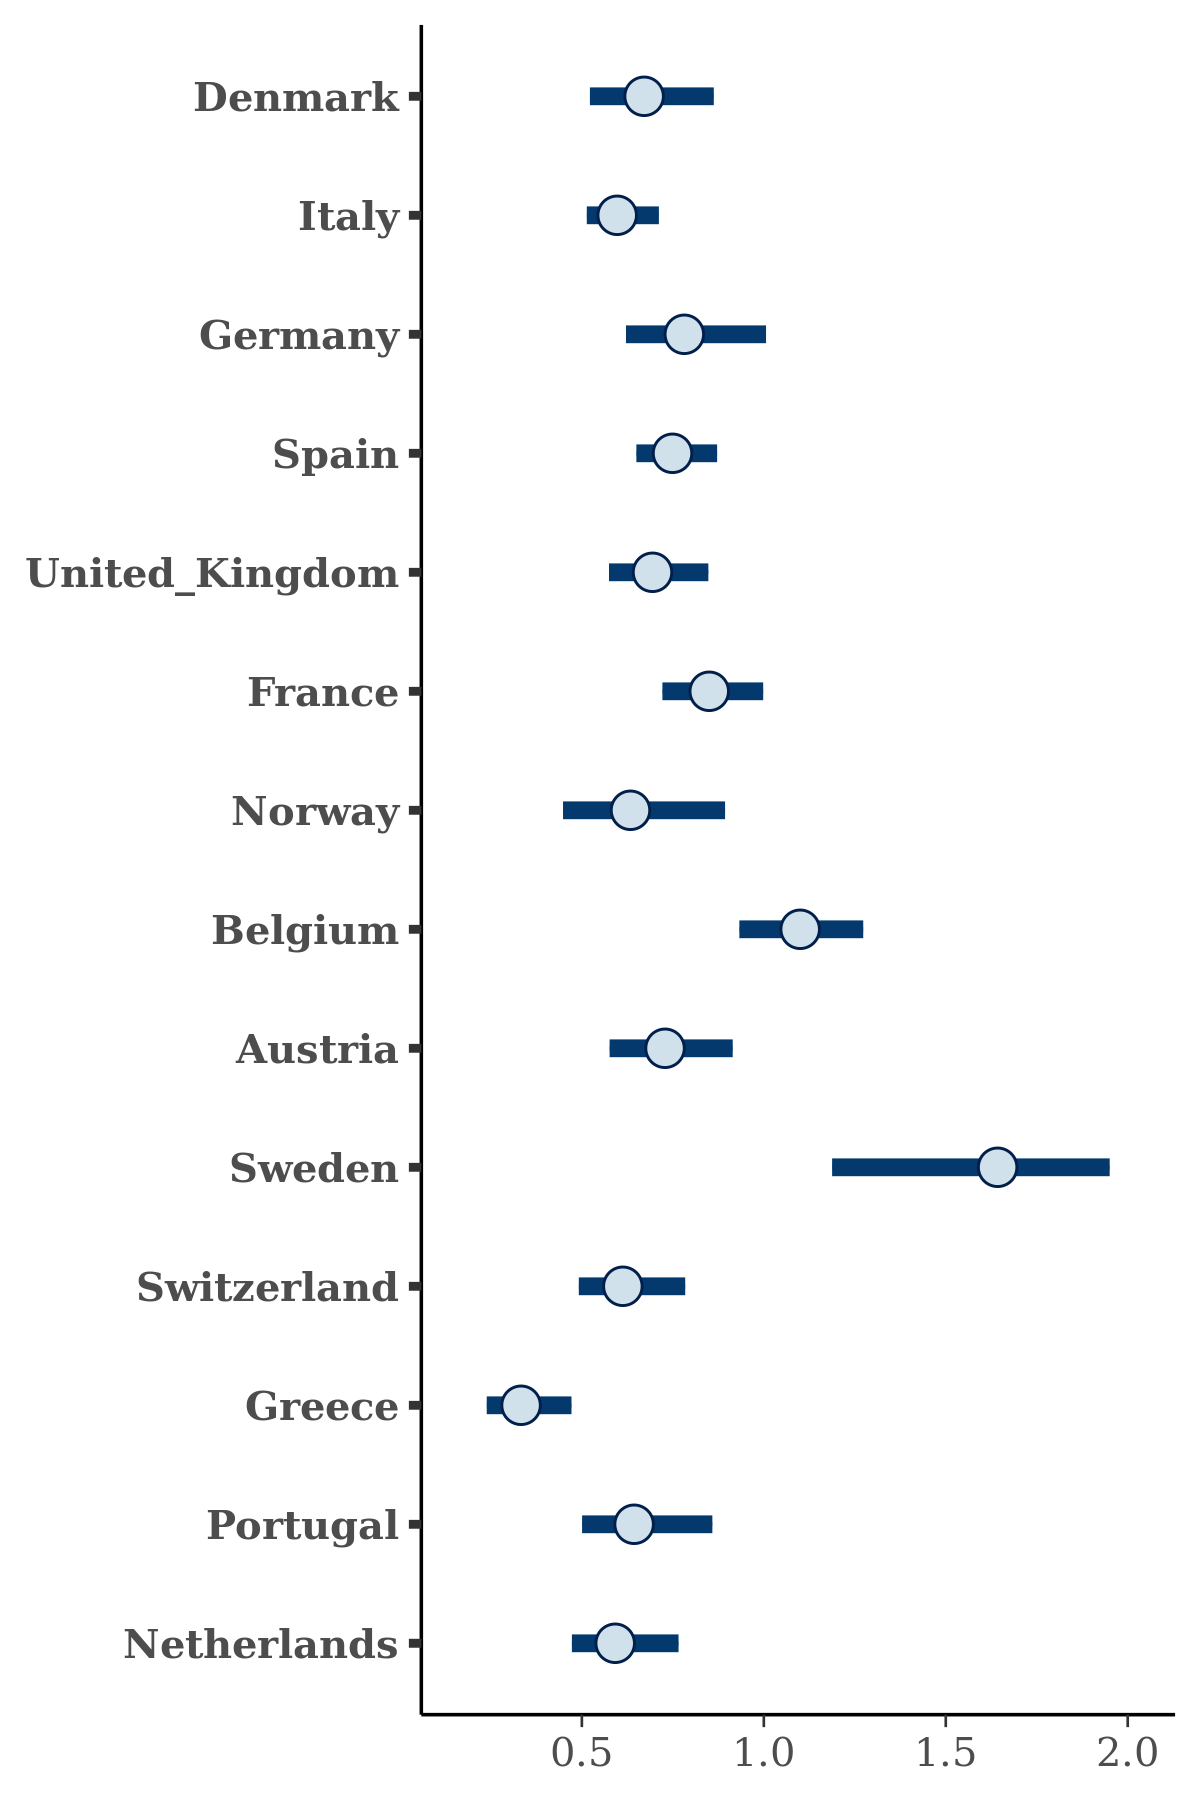

Source data for this figure (header and first rows):
, Denmark, Italy, Germany, Spain, United_Kingdom, France, Norway, Belgium, Austria, Sweden, Switzerland, Greece, Portugal, Netherlands
1, 0.5967, 0.575, 0.6169, 0.7532, 0.5996, 0.8302, 0.4417, 0.9902, 0.6727, 1.815, 0.6208, 0.303, 0.5439, 0.524
2, 0.4863, 0.5052, 0.5679, 0.6709, 0.6255, 0.742, 0.4967, 0.8688, 0.5708, 1.811, 0.5423, 0.3708, 0.6236, 0.4756
3, 0.685, 0.6273, 0.8357, 0.7442, 0.7862, 0.9093, 0.6804, 1.161, 0.7807, 1.338, 0.7275, 0.4106, 0.7385, 0.7668
4, 0.7349, 0.5823, 0.9209, 0.8389, 0.7336, 0.8113, 0.6042, 1.177, 0.8174, 1.46, 0.6761, 0.4248, 0.8276, 0.7255
5, 0.7746, 0.7084, 1.067, 0.7935, 0.7469, 1.002, 0.8773, 1.125, 0.7474, 1.869, 0.738, 0.4136, 0.808, 0.6637
6, 0.7253, 0.6357, 0.8019, 0.8025, 0.7378, 0.8484, 0.5529, 1.044, 0.7923, 1.862, 0.6455, 0.3317, 0.5242, 0.6328
7, 0.6971, 0.6359, 0.7393, 0.8041, 0.784, 0.9599, 0.575, 1.244, 0.8879, 1.677, 0.6791, 0.3428, 0.6616, 0.6614
8, 0.5812, 0.5524, 0.5749, 0.6916, 0.5638, 0.844, 0.6803, 1.238, 0.6928, 1.269, 0.5723, 0.3377, 0.6503, 0.5896
9, 0.6249, 0.5657, 0.7677, 0.6761, 0.6541, 0.7113, 0.546, 0.9712, 0.6029, 1.909, 0.5066, 0.2198, 0.608, 0.4824
10, 0.7447, 0.7599, 1.246, 0.9209, 0.8116, 1.026, 0.903, 1.27, 0.7709, 1.946, 0.8103, 0.4833, 0.6868, 0.7703
11, 0.8155, 0.7713, 0.9974, 0.871, 0.749, 0.9758, 0.6293, 1.193, 0.8499, 1.932, 0.7376, 0.522, 0.8051, 0.6901
12, 0.6777, 0.6039, 0.7294, 0.7167, 0.6358, 0.9196, 0.8366, 1.03, 1.042, 1.076, 0.6154, 0.2868, 0.6673, 0.6802
13, 0.8113, 0.6993, 0.9942, 0.9154, 0.8957, 0.9902, 0.9292, 1.263, 0.9212, 1.356, 0.8565, 0.5778, 0.8048, 0.9479
14, 0.5602, 0.5982, 0.7736, 0.7546, 0.6596, 0.8884, 0.688, 1.062, 0.8801, 1.518, 0.5899, 0.3368, 0.6028, 0.5864
15, 0.7037, 0.5251, 0.7593, 0.679, 0.5854, 0.8756, 0.5063, 1.072, 0.7373, 1.129, 0.5623, 0.2213, 0.6646, 0.5623
16, 0.7175, 0.6394, 0.7784, 0.78, 0.6961, 0.8955, 0.5452, 1.083, 0.786, 1.404, 0.6636, 0.2788, 0.5657, 0.591
17, 0.5772, 0.5955, 0.8093, 0.7462, 0.7657, 0.8522, 0.6795, 1.048, 0.6247, 1.542, 0.6546, 0.3323, 0.6613, 0.5951
18, 0.6189, 0.5814, 0.7462, 0.7645, 0.7122, 0.8931, 0.6823, 1.1, 0.7349, 1.199, 0.6368, 0.2951, 0.7622, 0.6525
19, 0.7613, 0.5953, 0.7174, 0.7028, 0.6929, 0.8887, 0.5464, 1.145, 0.6652, 1.504, 0.7006, 0.3474, 0.6625, 0.6324
20, 0.737, 0.6094, 0.8268, 0.7721, 0.7238, 0.8237, 0.5438, 0.9954, 0.6501, 1.902, 0.5509, 0.4535, 0.5935, 0.552
21, 0.6421, 0.5809, 0.725, 0.745, 0.6942, 0.8142, 0.5842, 1.019, 0.6308, 1.744, 0.5011, 0.3147, 0.5559, 0.5616
22, 0.7677, 0.6409, 0.9217, 0.8929, 0.7814, 1.015, 0.7855, 1.282, 0.9262, 1.409, 0.646, 0.3064, 0.8357, 0.8261
23, 0.6273, 0.513, 0.6317, 0.7031, 0.5986, 0.7245, 0.6278, 0.9702, 0.7608, 1.6, 0.5556, 0.3282, 0.6871, 0.5491
24, 0.6495, 0.5883, 0.6532, 0.7403, 0.6532, 0.9138, 0.7938, 1.062, 0.6453, 1.363, 0.4508, 0.2827, 0.6582, 0.592
25, 0.709, 0.5409, 0.7285, 0.7172, 0.6471, 0.8304, 0.6488, 1.063, 0.7175, 1.514, 0.6893, 0.3202, 0.6722, 0.5831
26, 0.5364, 0.5914, 0.725, 0.7317, 0.7231, 0.787, 0.6257, 1.094, 0.587, 1.671, 0.604, 0.264, 0.5643, 0.519
27, 0.709, 0.5643, 0.7958, 0.741, 0.6642, 0.846, 0.5819, 1.072, 0.6741, 1.531, 0.551, 0.2541, 0.7146, 0.5889
28, 0.7794, 0.5985, 0.7818, 0.7486, 0.6316, 0.9644, 0.815, 1.269, 0.7642, 1.217, 0.6585, 0.3239, 0.7351, 0.6674
29, 0.6621, 0.6213, 0.8529, 0.6594, 0.6356, 0.8679, 0.623, 0.9332, 0.6475, 1.876, 0.581, 0.3726, 0.6026, 0.551
30, 0.7935, 0.5599, 0.7051, 0.652, 0.6298, 0.8458, 0.6018, 1.157, 0.6091, 1.618, 0.5616, 0.3955, 0.8586, 0.5373
31, 0.6345, 0.632, 0.7548, 0.7429, 0.7119, 0.8999, 0.6218, 1.057, 0.7421, 1.774, 0.6597, 0.3797, 0.6508, 0.6041
32, 0.6384, 0.5672, 0.769, 0.7983, 0.6906, 0.8988, 0.7105, 1.191, 0.8262, 1.245, 0.6089, 0.2751, 0.7719, 0.6292
33, 0.6816, 0.5727, 0.7202, 0.659, 0.6097, 0.821, 0.4856, 0.9597, 0.6995, 1.484, 0.5856, 0.3839, 0.6222, 0.5726
34, 0.7198, 0.544, 0.6607, 0.6312, 0.6431, 0.9527, 0.6382, 1.156, 0.8077, 1.278, 0.5464, 0.2571, 0.6547, 0.6532
35, 0.7603, 0.5944, 0.7223, 0.687, 0.6856, 0.808, 0.6324, 1.03, 0.6048, 1.463, 0.564, 0.3212, 0.4986, 0.5402
36, 0.6796, 0.6498, 0.8261, 0.8051, 0.7419, 0.9487, 0.6053, 1.095, 0.6688, 1.766, 0.735, 0.4364, 0.6476, 0.6149
37, 0.7931, 0.5911, 0.7793, 0.8159, 0.7249, 0.874, 0.6284, 1.041, 0.6206, 1.763, 0.6167, 0.2886, 0.568, 0.5298
38, 0.7648, 0.6785, 0.7156, 0.7985, 0.743, 0.9834, 0.7707, 1.157, 0.9368, 1.356, 0.6761, 0.4133, 0.8138, 0.7695
39, 0.7192, 0.5607, 0.7411, 0.6962, 0.6671, 0.7826, 0.4443, 1.065, 0.6156, 1.775, 0.5234, 0.3968, 0.7659, 0.5331
40, 0.9361, 0.6757, 0.808, 0.8586, 0.747, 0.9258, 0.7693, 1.207, 0.7996, 1.2, 0.6479, 0.244, 0.7163, 0.6429
41, 0.6549, 0.569, 0.8518, 0.7581, 0.6497, 0.8171, 0.5741, 1.148, 0.818, 1.649, 0.6461, 0.3637, 0.6436, 0.594
42, 0.6547, 0.5544, 0.7583, 0.6972, 0.6532, 0.8215, 0.6099, 1.102, 0.8076, 1.501, 0.6778, 0.3647, 0.5682, 0.5945
43, 0.6817, 0.7176, 1.032, 0.7803, 0.7938, 0.9089, 0.7008, 1.097, 0.6204, 1.945, 0.6781, 0.5078, 0.7155, 0.6574
44, 0.7685, 0.7645, 1.024, 0.9498, 0.8666, 1.035, 0.8279, 1.235, 0.7276, 1.732, 0.683, 0.521, 0.8773, 0.7856
45, 0.8553, 0.6491, 0.8444, 0.8295, 0.7849, 0.8843, 0.6397, 1.2, 0.8035, 1.372, 0.6761, 0.4014, 0.5742, 0.705
46, 0.6283, 0.574, 0.7682, 0.7086, 0.6377, 0.8656, 0.6394, 1.124, 0.6455, 1.605, 0.616, 0.3789, 0.6618, 0.6284
47, 0.664, 0.6356, 0.8006, 0.7481, 0.7146, 0.9334, 0.8465, 1.218, 0.6766, 1.386, 0.6113, 0.418, 0.843, 0.6258
48, 0.4561, 0.542, 0.7392, 0.7287, 0.6273, 0.7739, 0.5844, 0.939, 0.6258, 1.912, 0.51, 0.2682, 0.5522, 0.5065
49, 0.6656, 0.548, 0.6619, 0.6284, 0.6094, 0.8192, 0.6237, 1.03, 0.6339, 1.25, 0.6075, 0.2559, 0.5936, 0.5471
50, 0.7017, 0.6143, 0.8011, 0.725, 0.6927, 0.8419, 0.5486, 1.116, 0.6851, 1.912, 0.5872, 0.3491, 0.549, 0.507
51, 0.6697, 0.6519, 0.7713, 0.7137, 0.6998, 0.8164, 0.6414, 1.005, 0.9077, 1.803, 0.5957, 0.4013, 0.7084, 0.5679
52, 0.6493, 0.541, 0.7578, 0.7271, 0.7772, 0.8003, 0.5658, 1.171, 0.815, 1.661, 0.7183, 0.4335, 0.554, 0.5115
53, 0.603, 0.6169, 0.8469, 0.8295, 0.7531, 0.8718, 0.6143, 1.055, 0.835, 1.924, 0.6184, 0.3237, 0.6126, 0.6999
54, 0.6836, 0.5675, 0.7047, 0.7588, 0.6218, 0.8683, 0.5942, 0.9832, 0.661, 1.528, 0.5779, 0.2795, 0.6663, 0.5351
55, 0.586, 0.5831, 0.8041, 0.7204, 0.6267, 0.7977, 0.6045, 1.077, 0.706, 1.917, 0.4842, 0.4321, 0.6274, 0.4919
56, 0.5702, 0.6086, 0.9079, 0.8312, 0.8524, 0.8489, 0.6923, 1.052, 0.8799, 1.78, 0.5508, 0.4016, 0.6259, 0.6291
57, 0.7119, 0.6007, 0.9454, 0.7815, 0.7036, 0.836, 0.5581, 1.051, 0.7078, 1.918, 0.547, 0.332, 0.7366, 0.6386
58, 0.6962, 0.6679, 0.801, 0.7977, 0.6951, 0.9576, 0.8716, 1.291, 0.7682, 1.333, 0.7497, 0.3301, 0.6778, 0.6716
59, 0.6171, 0.6778, 0.9441, 0.8023, 0.7979, 0.9316, 0.7988, 1.241, 0.8676, 1.481, 0.7885, 0.3917, 0.8933, 0.7218
60, 0.6825, 0.5542, 0.5857, 0.7017, 0.5782, 0.7882, 0.3797, 1.046, 0.5502, 1.673, 0.5138, 0.2225, 0.5037, 0.5486
... 1,940 more rows
